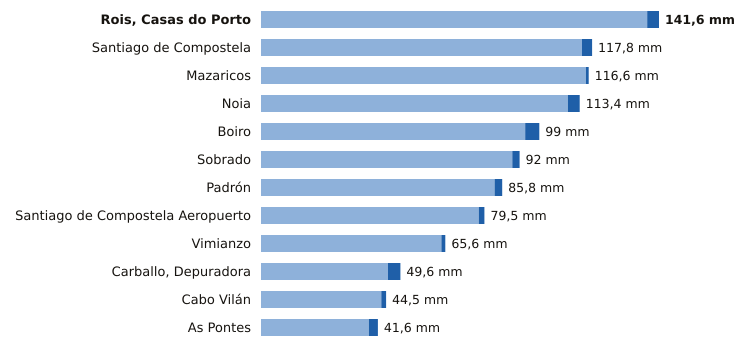

Source data for this figure (header and first rows):
estacion, provincia, indicativo, mm_6_dias_anteriores, mm_hoy, mm_7_dias, horas_de_hoy
Rois, Casas do Porto, A Coruña, 1476R, 137.4, 4.2, 141.6, 14
Santiago de Compostela, A Coruña, 1475X, 114.2, 3.6, 117.8, 18
Mazaricos, A Coruña, 1406X, 115.6, 1.0, 116.6, 15
Noia, A Coruña, 1435C, 109.2, 4.2, 113.4, 17
Boiro, A Coruña, 1442U, 94.0, 5.0, 99.0, 18
Sobrado, A Coruña, 1410X, 89.4, 2.6, 92.0, 16
Padrón, A Coruña, 1473A, 83.1, 2.7, 85.8, 18
Santiago de Compostela Aeropuerto, A Coruña, 1428, 77.5, 2.0, 79.5, 18
Vimianzo, A Coruña, 1399, 64.2, 1.4, 65.6, 16
Carballo, Depuradora, A Coruña, 1390X, 45.2, 4.4, 49.6, 17
Cabo Vilán, A Coruña, 1393, 42.8, 1.7, 44.5, 18
As Pontes, A Coruña, 1363X, 38.4, 3.2, 41.6, 14
